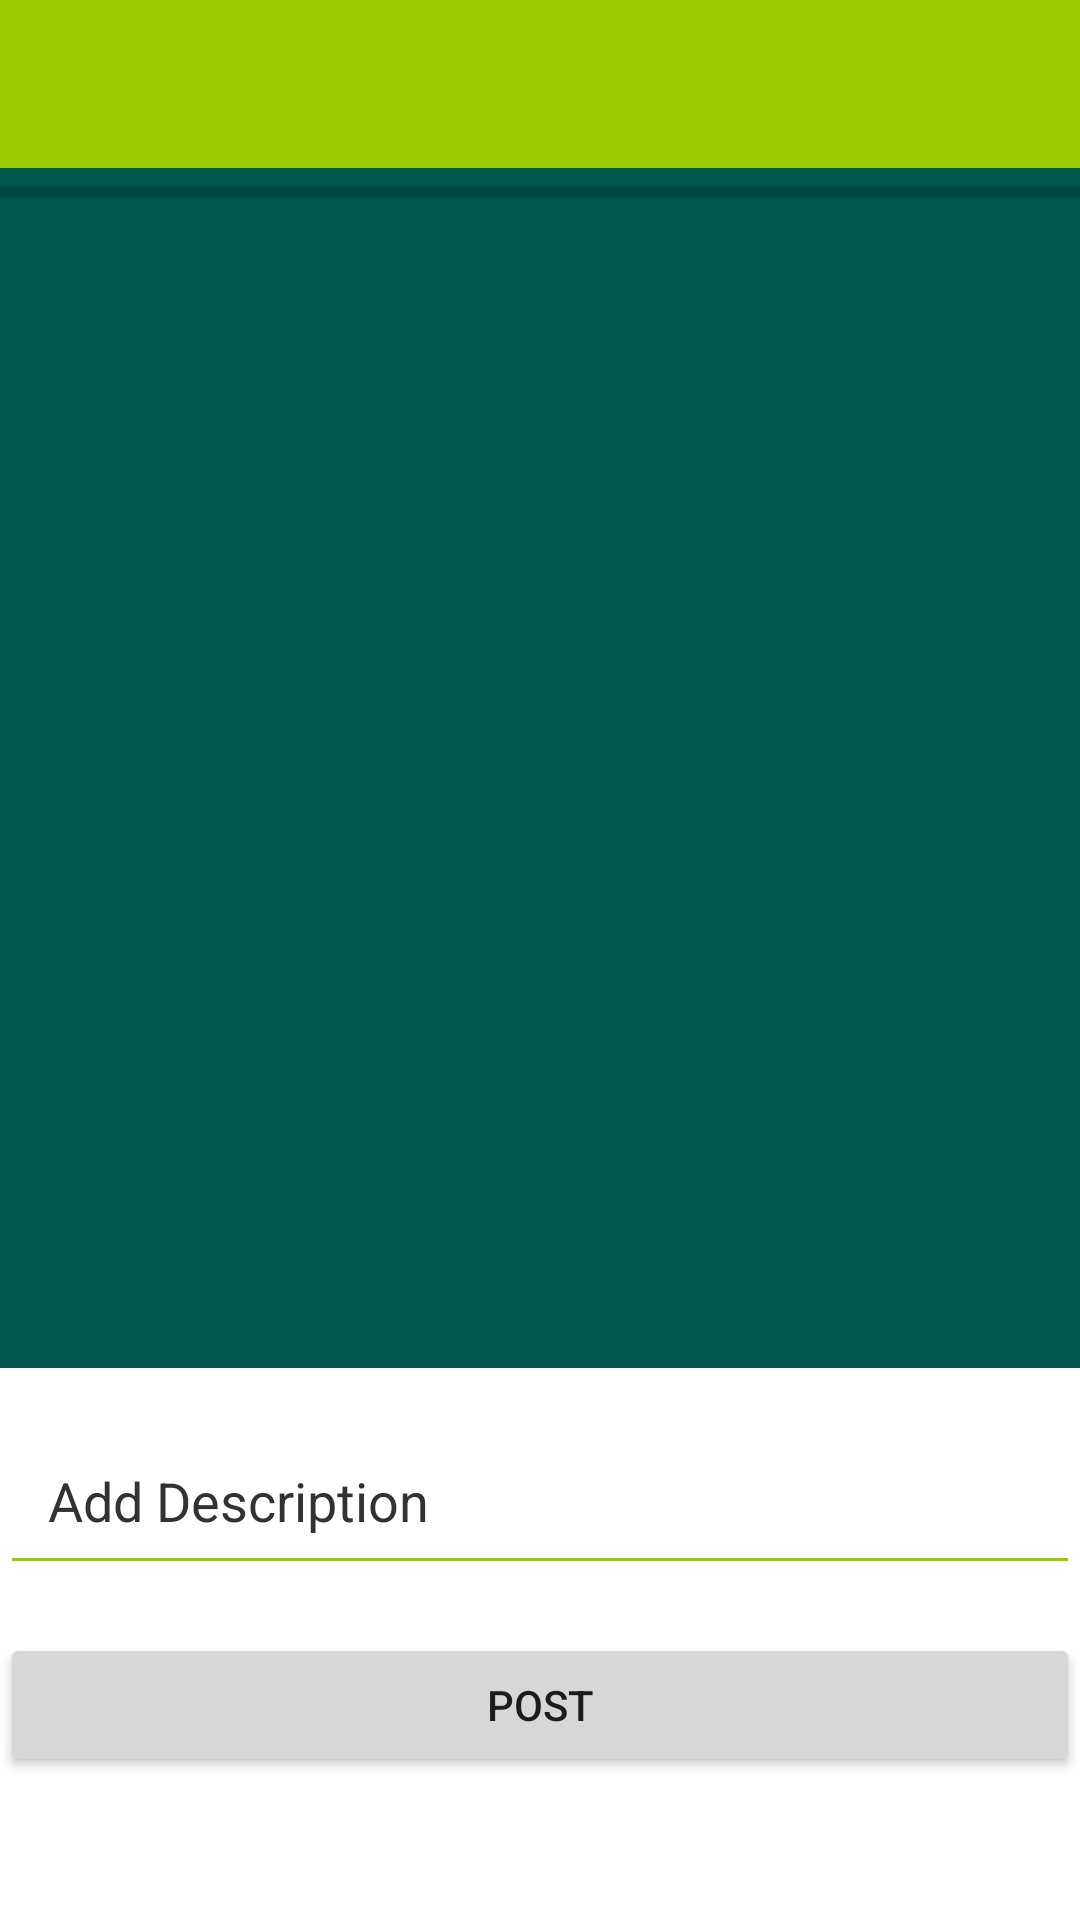

Android layout source for this screen:
<!-- AndroidManifest.xml: application theme AppTheme -->
<!-- res/layout/activity_new_post.xml -->
<?xml version="1.0" encoding="utf-8"?>
<androidx.constraintlayout.widget.ConstraintLayout xmlns:android="http://schemas.android.com/apk/res/android"
    xmlns:app="http://schemas.android.com/apk/res-auto"
    xmlns:tools="http://schemas.android.com/tools"
    android:layout_width="match_parent"
    android:layout_height="match_parent"
    android:background="?attr/backgroundcolor"
    tools:context=".Activities.NewPostActivity">

    <androidx.appcompat.widget.Toolbar
        android:id="@+id/new_post_toolbar"
        android:layout_width="match_parent"
        android:layout_height="wrap_content"
        android:background="@android:color/holo_green_light"
        android:theme="@style/ThemeOverlay.AppCompat.Dark.ActionBar"
        app:layout_constraintEnd_toEndOf="parent"
        app:layout_constraintStart_toStartOf="parent"
        app:layout_constraintTop_toTopOf="parent" />

    <ImageView
        android:id="@+id/post_image"
        android:layout_width="0dp"
        android:layout_height="400dp"
        android:background="@color/colorPrimaryDark"
        android:scaleType="centerCrop"
        app:layout_constraintEnd_toEndOf="parent"
        app:layout_constraintStart_toStartOf="parent"
        app:layout_constraintTop_toBottomOf="@+id/new_post_toolbar"
        app:srcCompat="@drawable/ic_add_black_24dp" />

    <EditText
        android:id="@+id/post_description"
        android:layout_width="0dp"
        android:layout_height="wrap_content"
        android:layout_marginTop="16dp"
        android:backgroundTint="@android:color/holo_green_light"
        android:ems="10"
        android:gravity="start|top"
        android:hint="Add Description"
        android:inputType="textMultiLine"
        android:padding="16dp"
        android:textColor="?attr/textcolor"
        android:textColorHint="?attr/secondarytextcolor"
        app:layout_constraintEnd_toEndOf="parent"
        app:layout_constraintStart_toStartOf="parent"
        app:layout_constraintTop_toBottomOf="@+id/post_image" />

    <Button
        android:id="@+id/post_button"
        android:layout_width="0dp"
        android:layout_height="wrap_content"
        android:layout_marginTop="16dp"
        android:text="Post"
        app:layout_constraintEnd_toEndOf="parent"
        app:layout_constraintStart_toStartOf="parent"
        app:layout_constraintTop_toBottomOf="@+id/post_description" />

    <ProgressBar
        android:id="@+id/post_progressBar"
        style="?android:attr/progressBarStyleHorizontal"
        android:layout_width="0dp"
        android:layout_height="wrap_content"
        app:layout_constraintEnd_toEndOf="parent"
        app:layout_constraintStart_toStartOf="parent"
        app:layout_constraintTop_toBottomOf="@+id/new_post_toolbar" />

</androidx.constraintlayout.widget.ConstraintLayout>
<!-- resources referenced by this layout -->
<resources>
  <color name="colorPrimaryDark">#00574B</color>
  <style name="AppTheme" parent="Theme.AppCompat.Light.NoActionBar">
          
          <item name="colorPrimary">@color/colorPrimary</item>
          <item name="colorPrimaryDark">@color/colorPrimaryDark</item>
          <item name="colorAccent">@color/colorAccent</item>
          <item name="backgroundcolor">#ffffff</item>
          <item name="cardbackground">#ffffff</item>
          <item name="textcolor">#000000</item>
          <item name="secondarytextcolor">@color/colorGrey</item>
          <item name="buttoncolor">#2196F3</item>
          <item name="fragmentcolor">#ffffff</item>
      </style>
  <color name="colorPrimary">#008577</color>
  <color name="colorAccent">#D81B60</color>
  <color name="colorGrey">@android:color/secondary_text_light</color>
</resources>
